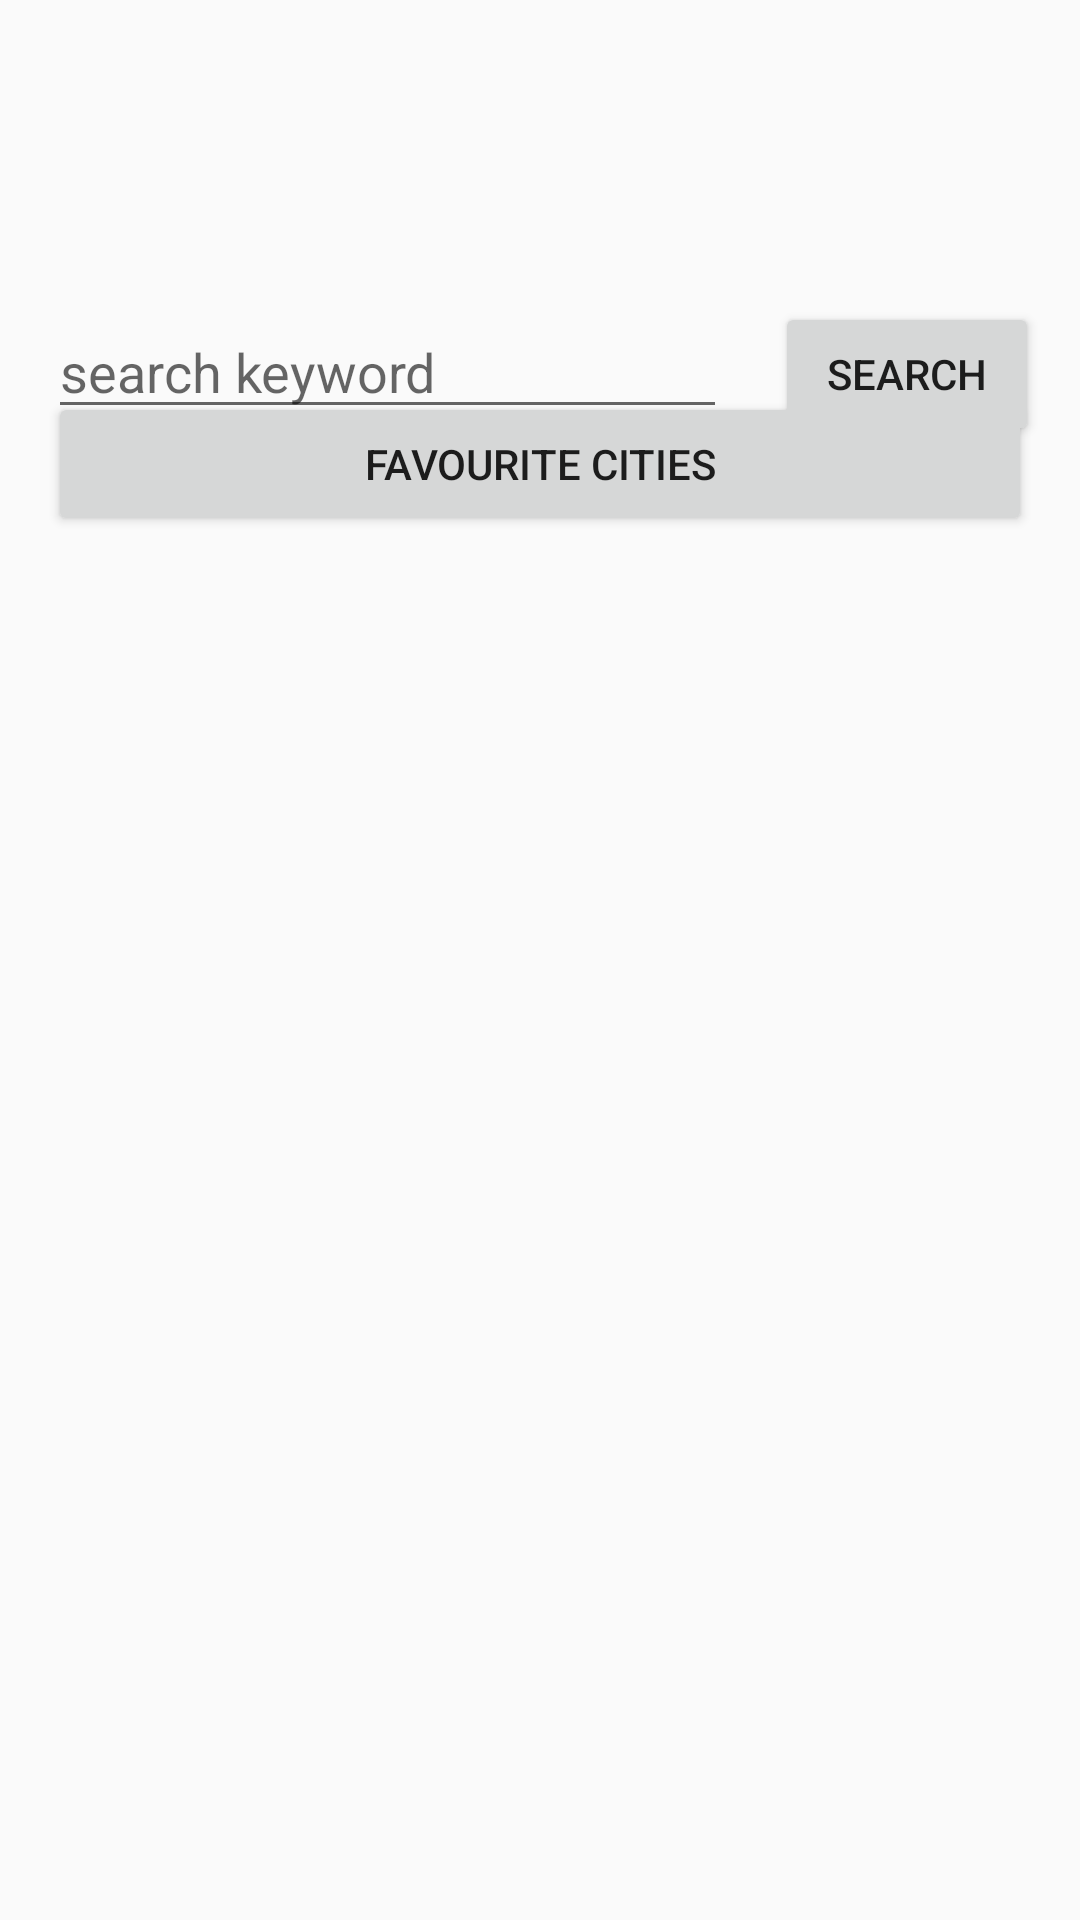

Write the Android layout XML for this screen, with the resource values it uses.
<!-- AndroidManifest.xml: application theme AppTheme -->
<!-- res/layout/fragment_home.xml -->
<?xml version="1.0" encoding="utf-8"?>
<android.support.constraint.ConstraintLayout
        xmlns:android="http://schemas.android.com/apk/res/android"
        xmlns:app="http://schemas.android.com/apk/res-auto" xmlns:tools="http://schemas.android.com/tools"
        android:layout_width="match_parent"
        android:layout_height="wrap_content">

    <EditText
            android:layout_width="0dp"
            android:layout_height="wrap_content"
            android:inputType="text"
            android:ems="10"
            app:layout_constraintStart_toStartOf="parent"
            android:layout_marginStart="16dp" android:id="@+id/search_edit_text"
            app:layout_constraintEnd_toStartOf="@+id/search_button" android:layout_marginEnd="16dp"
            app:layout_constraintTop_toTopOf="parent"
            app:layout_constraintBottom_toBottomOf="parent" app:layout_constraintVertical_bias="0.17000002"
            android:hint="@string/input_search_keyword"/>
    <Button
            android:text="@string/search"
            android:layout_width="wrap_content"
            android:layout_height="wrap_content"
            android:id="@+id/search_button" app:layout_constraintStart_toStartOf="parent"
            app:layout_constraintEnd_toEndOf="parent"
            app:layout_constraintTop_toTopOf="parent"
            app:layout_constraintBottom_toBottomOf="parent" app:layout_constraintVertical_bias="0.17000002"
            app:layout_constraintHorizontal_bias="0.95"/>
    <Button
            android:text="@string/favourite_cities"
            android:layout_width="0dp"
            android:layout_height="wrap_content"
            app:layout_constraintStart_toStartOf="parent" app:layout_constraintEnd_toEndOf="parent"
            android:id="@+id/favourite_cities_button"
            app:layout_constraintTop_toBottomOf="@+id/search_edit_text"
            android:layout_marginStart="16dp"
            android:layout_marginEnd="16dp"
            app:layout_constraintBottom_toTopOf="@+id/guideline4" app:layout_constraintVertical_bias="0.55"/>
    <ProgressBar
            style="?android:attr/progressBarStyle"
            android:visibility="gone"
            android:layout_width="wrap_content"
            android:layout_height="0dp"
            android:id="@+id/search_progress_bar"
            app:layout_constraintTop_toTopOf="@+id/search_edit_text"
            app:layout_constraintBottom_toBottomOf="@+id/search_edit_text"
            app:layout_constraintEnd_toEndOf="@+id/search_edit_text"
            app:layout_constraintStart_toStartOf="@+id/search_edit_text"
            app:layout_constraintHorizontal_bias="1.0" app:layout_constraintVertical_bias="0.49"
            android:layout_marginTop="8dp" android:layout_marginBottom="8dp" android:layout_marginEnd="5dp"/>
    <android.support.constraint.Guideline
            android:orientation="horizontal"
            android:layout_width="wrap_content"
            android:layout_height="wrap_content" app:layout_constraintGuide_begin="168dp" android:id="@+id/guideline4"/>
</android.support.constraint.ConstraintLayout>
<!-- resources referenced by this layout -->
<resources>
  <string name="favourite_cities">favourite cities</string>
  <string name="input_search_keyword">search keyword</string>
  <string name="search">search</string>
  <style name="AppTheme" parent="Theme.AppCompat.Light.DarkActionBar">
          
          <item name="colorPrimary">@color/colorPrimary</item>
          <item name="colorPrimaryDark">@color/colorPrimaryDark</item>
          <item name="colorAccent">@color/colorAccent</item>
      </style>
  <!-- not gathered from this repository: default colours our renderer supplied (Android Studio template values) -->
  <color name="colorPrimary">#FF6200EE</color>
  <color name="colorPrimaryDark">#FF3700B3</color>
  <color name="colorAccent">#FF03DAC5</color>
</resources>
